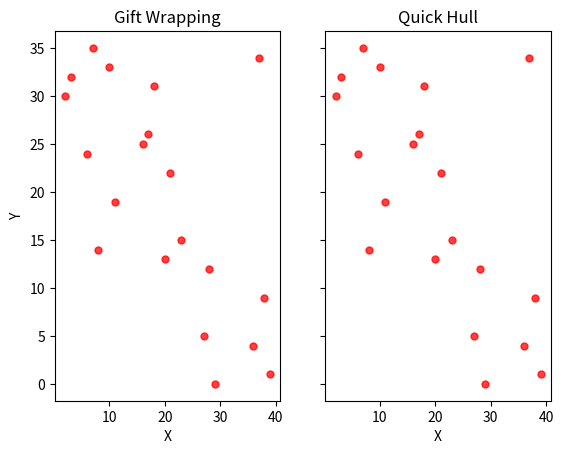

Python code for this plot:
import random
import numpy as np
import matplotlib.pyplot as plt

visual = True     # Whether or not to generate visualization
N = 20            # Number of generated points
max_value = N * 2 # The max value of each axis
color = 'r'       # The color of the points
area = np.pi * 8  # The area of the points
alpha = 0.75      # Alpha of the points

# Generation of an array of random, unique points
points = random.sample(range(max_value), max_value)
points = np.reshape(points, (-1, 2))

if visual:
    fig, (axG, axQ) = plt.subplots(1, 2, sharey=True)
    x, y = zip(*points)

    axG.scatter(x, y, s=area, c=color, alpha=alpha)
    axG.set_title('Gift Wrapping')
    axG.set_xlabel('X')
    axG.set_ylabel('Y')

    axQ.scatter(x, y, s=area, c=color, alpha=alpha)
    axQ.set_title('Quick Hull')
    axQ.set_xlabel('X')

    plt.show()
